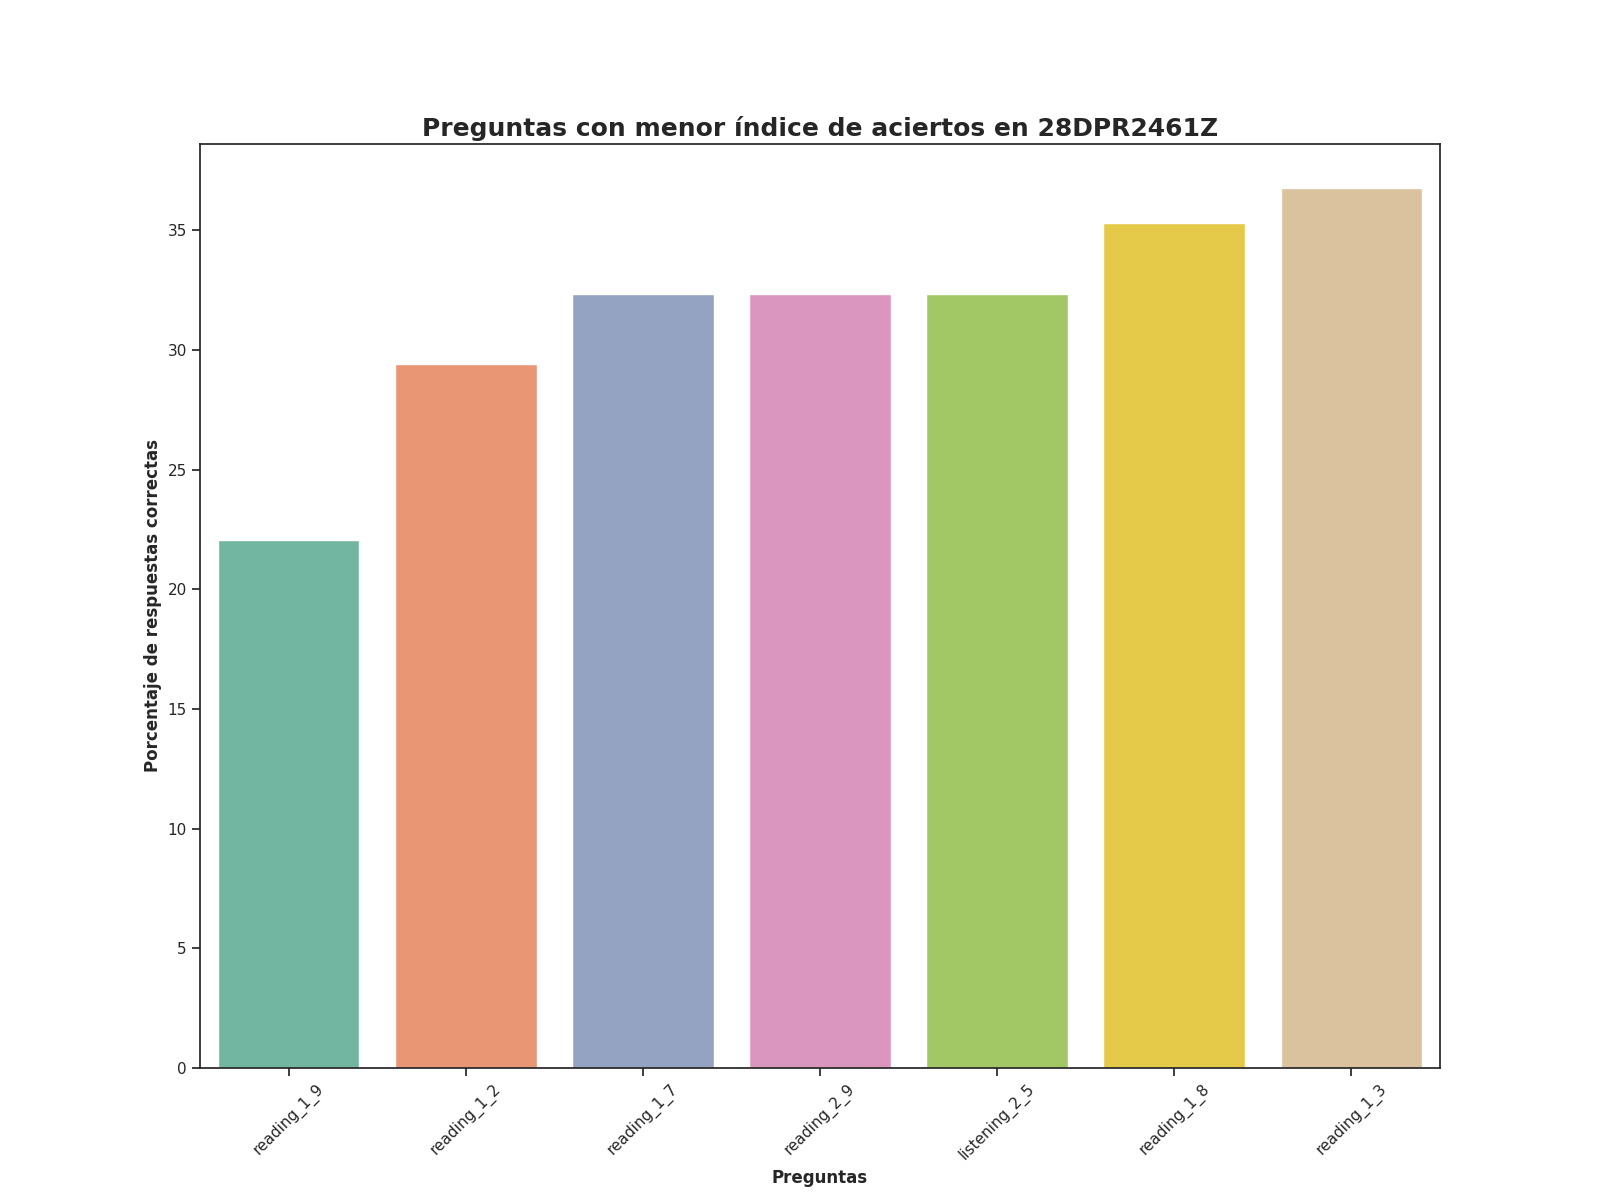

Values plotted in this chart, from the file beside it:
Top, Pregunta, Porcentaje de respuestas correctas, Número de respuestas correctas
1, reading_1_9, 22.06, 15.0
2, reading_1_2, 29.41, 20.0
3, reading_1_7, 32.35, 22.0
4, reading_2_9, 32.35, 22.0
5, listening_2_5, 32.35, 22.0
6, reading_1_8, 35.29, 24.0
7, reading_1_3, 36.76, 25.0
